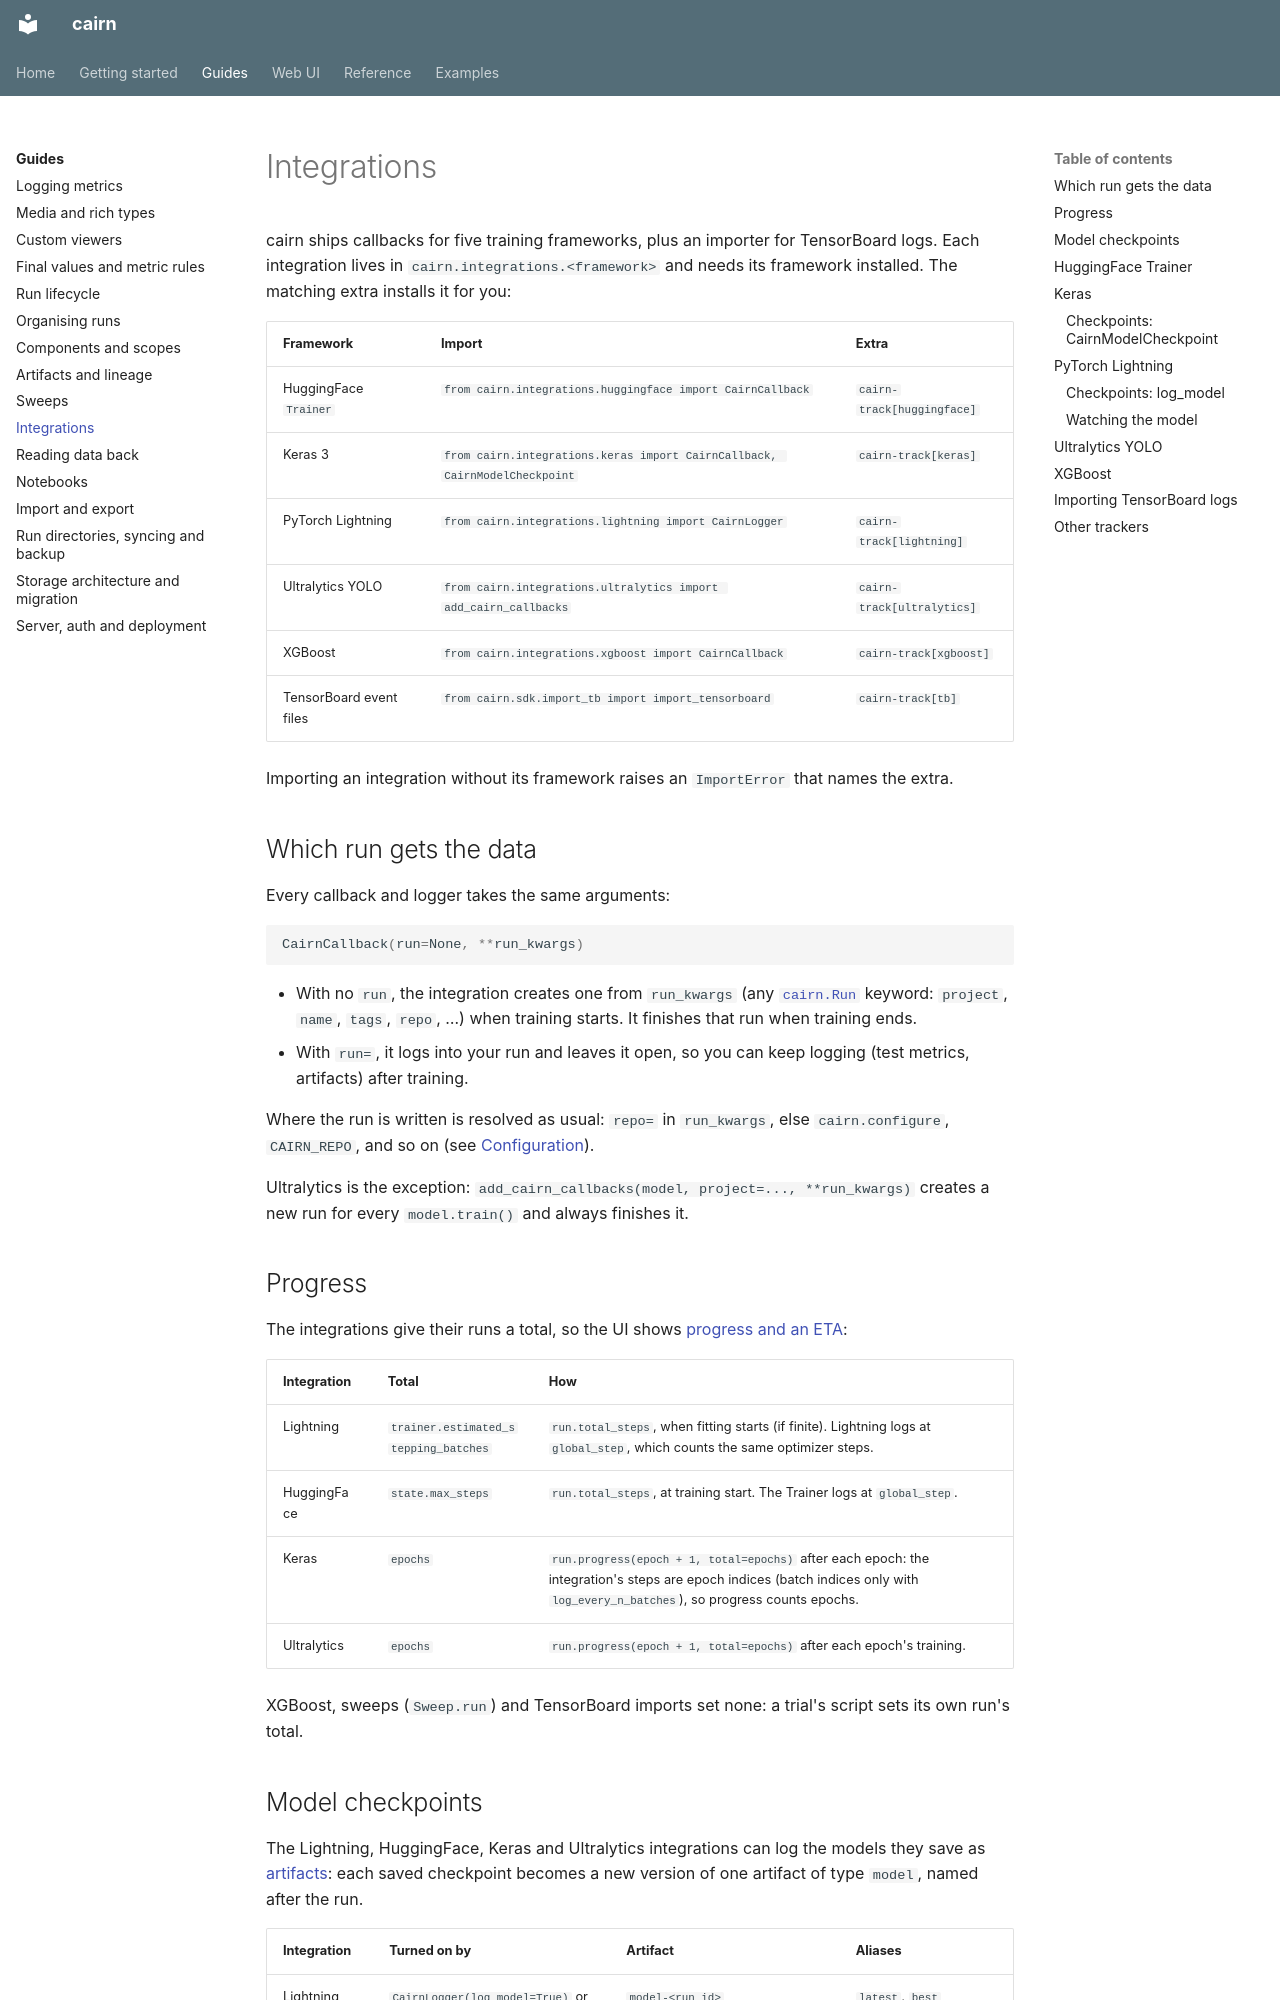

repository: DoeringChristian/cairn · page: guides/integrations/index.html · generator: mkdocs

# Integrations

cairn ships callbacks for five training frameworks, plus an importer for
TensorBoard logs. Each integration lives in `cairn.integrations.<framework>` and
needs its framework installed. The matching extra installs it for you:

| Framework | Import | Extra |
|---|---|---|
| HuggingFace `Trainer` | `from cairn.integrations.huggingface import CairnCallback` | `cairn-track[huggingface]` |
| Keras 3 | `from cairn.integrations.keras import CairnCallback, CairnModelCheckpoint` | `cairn-track[keras]` |
| PyTorch Lightning | `from cairn.integrations.lightning import CairnLogger` | `cairn-track[lightning]` |
| Ultralytics YOLO | `from cairn.integrations.ultralytics import add_cairn_callbacks` | `cairn-track[ultralytics]` |
| XGBoost | `from cairn.integrations.xgboost import CairnCallback` | `cairn-track[xgboost]` |
| TensorBoard event files | `from cairn.sdk.import_tb import import_tensorboard` | `cairn-track[tb]` |

Importing an integration without its framework raises an `ImportError` that
names the extra.

## Which run gets the data

Every callback and logger takes the same arguments:

```python
CairnCallback(run=None, **run_kwargs)
```

- With no `run`, the integration creates one from `run_kwargs` (any
  [`cairn.Run`](runs.md) keyword: `project`, `name`, `tags`, `repo`, …) when
  training starts. It finishes that run when training ends.
- With `run=`, it logs into your run and leaves it open, so you can keep
  logging (test metrics, artifacts) after training.

Where the run is written is resolved as usual: `repo=` in `run_kwargs`, else
`cairn.configure`, `CAIRN_REPO`, and so on (see
[Configuration](../reference/configuration.md)).

Ultralytics is the exception: `add_cairn_callbacks(model, project=..., **run_kwargs)`
creates a new run for every `model.train()` and always finishes it.

## Progress

The integrations give their runs a total, so the UI shows [progress and an ETA](runs.md#progress-and-eta):

| Integration | Total | How |
|---|---|---|
| Lightning | `trainer.estimated_stepping_batches` | `run.total_steps`, when fitting starts (if finite). Lightning logs at `global_step`, which counts the same optimizer steps. |
| HuggingFace | `state.max_steps` | `run.total_steps`, at training start. The Trainer logs at `global_step`. |
| Keras | `epochs` | `run.progress(epoch + 1, total=epochs)` after each epoch: the integration's steps are epoch indices (batch indices only with `log_every_n_batches`), so progress counts epochs. |
| Ultralytics | `epochs` | `run.progress(epoch + 1, total=epochs)` after each epoch's training. |

XGBoost, sweeps (`Sweep.run`) and TensorBoard imports set none: a trial's script
sets its own run's total.
